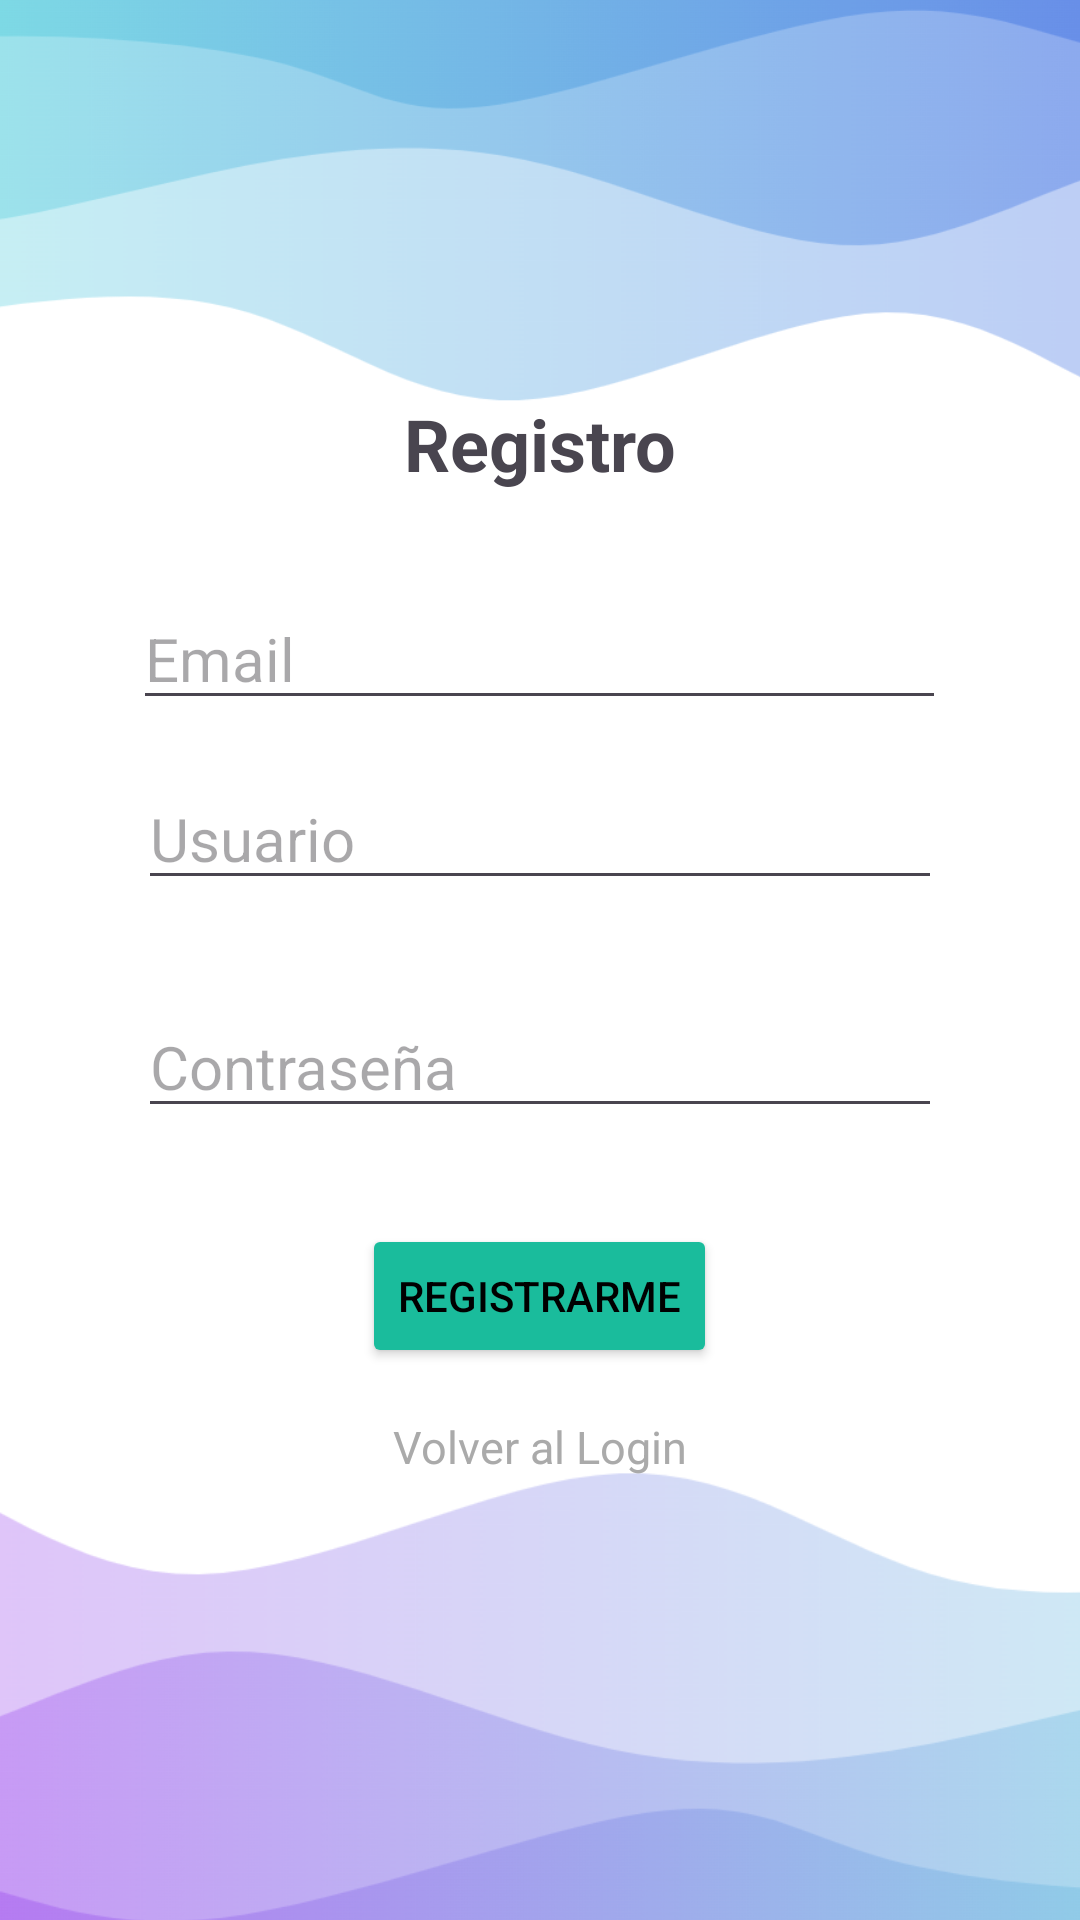

Reconstruct the res/layout file that produces this screen, plus the resources it refers to.
<!-- AndroidManifest.xml: application theme Theme.Aplicaciónseguimientosdegastos -->
<!-- res/layout/activity_register.xml -->
<?xml version="1.0" encoding="utf-8"?>
<LinearLayout
    xmlns:android="http://schemas.android.com/apk/res/android"
    android:layout_width="match_parent"
    android:layout_height="match_parent"
    android:orientation="vertical"
    android:padding="16dp"
    android:gravity="center"
    android:background="@drawable/fondo_login">

    
    <TextView
        android:id="@+id/tvTitle"
        android:layout_width="wrap_content"
        android:layout_height="wrap_content"
        android:text="Registro"
        android:textSize="24sp"
        android:textStyle="bold"
        android:layout_marginBottom="32dp"/>

    
    <EditText
        android:id="@+id/etEmail"
        android:layout_width="271dp"
        android:layout_height="wrap_content"
        android:layout_marginBottom="16dp"
        android:textSize="20sp"
        android:hint="Email"
        android:inputType="text" />

    
    <EditText
        android:id="@+id/etUsuario"
        android:layout_width="268dp"
        android:layout_height="wrap_content"
        android:layout_marginBottom="32dp"
        android:textSize="20sp"
        android:hint="Usuario"
        android:inputType="text" />

    
    <EditText
        android:id="@+id/etContrasena"
        android:layout_width="268dp"
        android:layout_height="wrap_content"
        android:layout_marginBottom="32dp"
        android:textSize="20sp"
        android:hint="Contraseña"
        android:inputType="textPassword" />

    
    <Button
        android:id="@+id/btnRegister"
        android:layout_width="wrap_content"
        android:layout_height="wrap_content"
        android:backgroundTint="@color/ButtonColor"
        android:text="Registrarme"
        android:textColor="@android:color/black" />

    <TextView
        android:id="@+id/btn_GoLogin"
        android:layout_width="wrap_content"
        android:layout_height="wrap_content"
        android:text="Volver al Login"
        android:textColor="@android:color/darker_gray"
        android:textSize="15sp"
        android:padding="16dp"
        android:clickable="true"
        android:focusable="true" />

</LinearLayout>
<!-- resources referenced by this layout -->
<resources>
  <color name="ButtonColor">#1ABC9C</color>
  <!-- drawable fondo_login: png bitmap (drawable, 220827 bytes) -->
  <style name="Theme.Aplicaciónseguimientosdegastos" parent="Base.Theme.Aplicaciónseguimientosdegastos" />
  <style name="Base.Theme.Aplicaciónseguimientosdegastos" parent="Theme.Material3.DayNight.NoActionBar">
          
          
      </style>
</resources>
